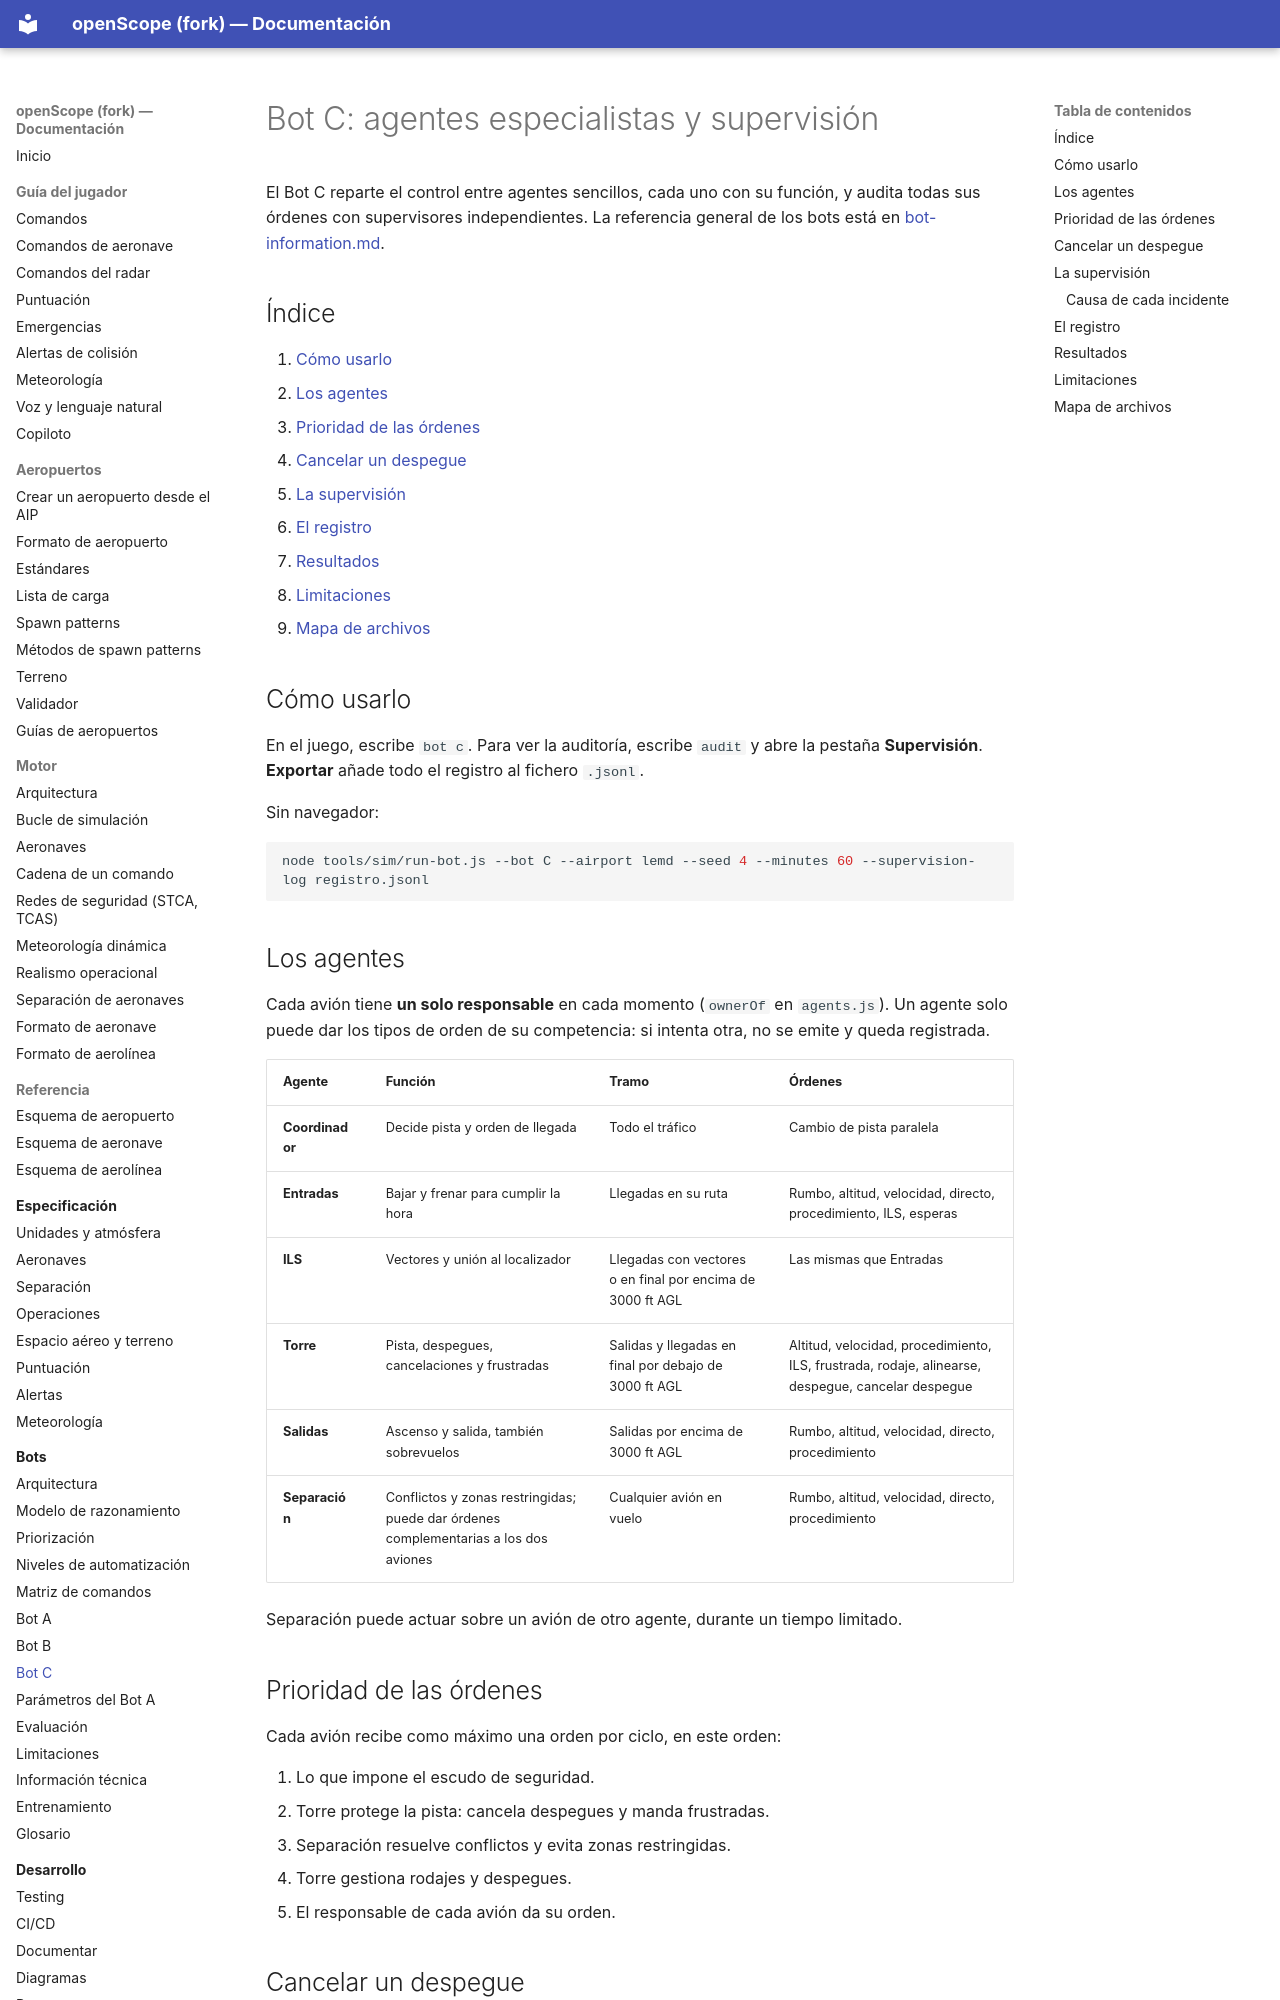

repository: jossseluuu/openScope · page: bots/bot-c/index.html · generator: mkdocs

# Bot C: agentes especialistas y supervisión

El Bot C reparte el control entre agentes sencillos, cada uno con su función, y
audita todas sus órdenes con supervisores independientes. La referencia general
de los bots está en [bot-information.md](informacion.md).

## Índice

1. [Cómo usarlo](#cómo-usarlo)
2. [Los agentes](#los-agentes)
3. [Prioridad de las órdenes](#prioridad-de-las-órdenes)
4. [Cancelar un despegue](#cancelar-un-despegue)
5. [La supervisión](#la-supervisión)
6. [El registro](#el-registro)
7. [Resultados](#resultados)
8. [Limitaciones](#limitaciones)
9. [Mapa de archivos](#mapa-de-archivos)

## Cómo usarlo

En el juego, escribe `bot c`. Para ver la auditoría, escribe `audit` y abre la
pestaña **Supervisión**. **Exportar** añade todo el registro al fichero `.jsonl`.

Sin navegador:

```sh
node tools/sim/run-bot.js --bot C --airport lemd --seed 4 --minutes 60 --supervision-log registro.jsonl
```

## Los agentes

Cada avión tiene **un solo responsable** en cada momento (`ownerOf` en
`agents.js`). Un agente solo puede dar los tipos de orden de su competencia: si
intenta otra, no se emite y queda registrada.

| Agente | Función | Tramo | Órdenes |
|---|---|---|---|
| **Coordinador** | Decide pista y orden de llegada | Todo el tráfico | Cambio de pista paralela |
| **Entradas** | Bajar y frenar para cumplir la hora | Llegadas en su ruta | Rumbo, altitud, velocidad, directo, procedimiento, ILS, esperas |
| **ILS** | Vectores y unión al localizador | Llegadas con vectores o en final por encima de 3000 ft AGL | Las mismas que Entradas |
| **Torre** | Pista, despegues, cancelaciones y frustradas | Salidas y llegadas en final por debajo de 3000 ft AGL | Altitud, velocidad, procedimiento, ILS, frustrada, rodaje, alinearse, despegue, cancelar despegue |
| **Salidas** | Ascenso y salida, también sobrevuelos | Salidas por encima de 3000 ft AGL | Rumbo, altitud, velocidad, directo, procedimiento |
| **Separación** | Conflictos y zonas restringidas; puede dar órdenes complementarias a los dos aviones | Cualquier avión en vuelo | Rumbo, altitud, velocidad, directo, procedimiento |

Separación puede actuar sobre un avión de otro agente, durante un tiempo limitado.

## Prioridad de las órdenes

Cada avión recibe como máximo una orden por ciclo, en este orden:

1. Lo que impone el escudo de seguridad.
2. Torre protege la pista: cancela despegues y manda frustradas.
3. Separación resuelve conflictos y evita zonas restringidas.
4. Torre gestiona rodajes y despegues.
5. El responsable de cada avión da su orden.
